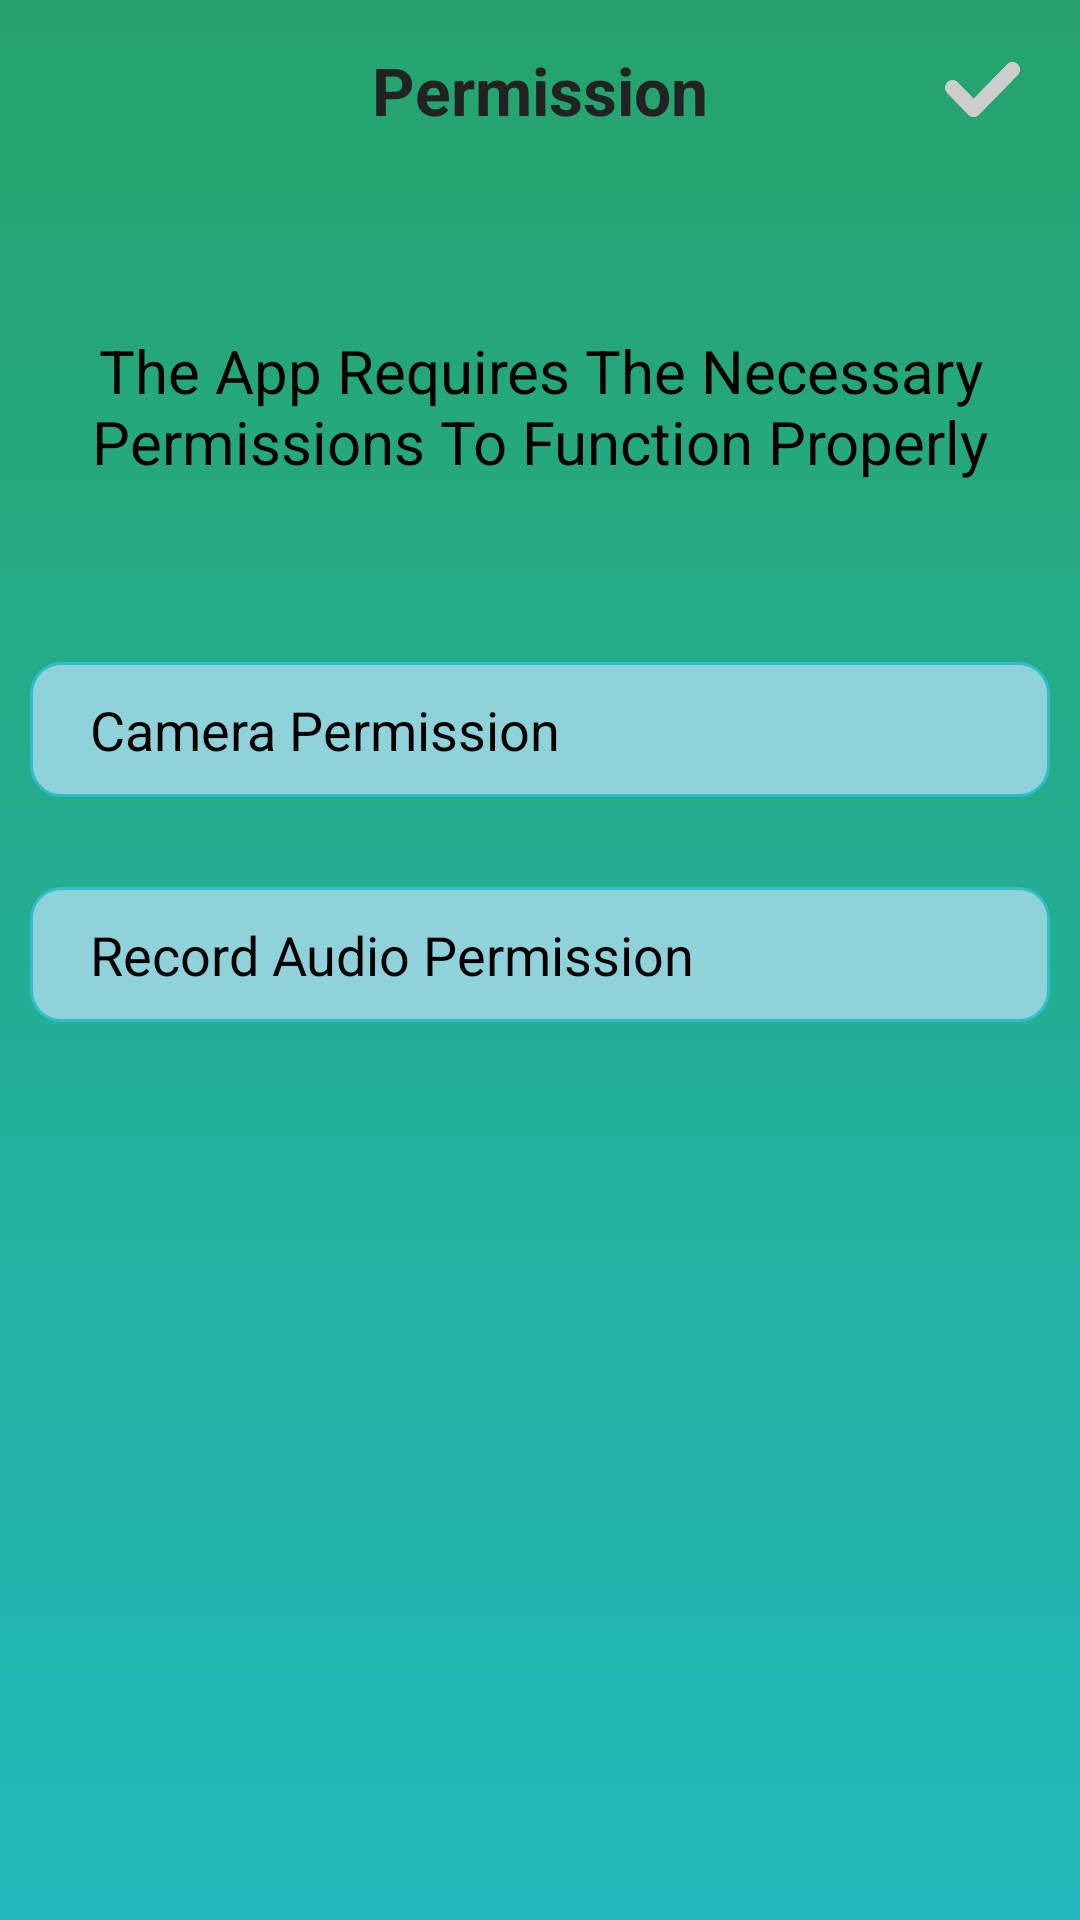

Layout XML and referenced resources for this Android screen:
<!-- AndroidManifest.xml: application theme Theme.LieDetectors -->
<!-- res/layout/act_permissions.xml -->
<?xml version="1.0" encoding="utf-8"?>
<RelativeLayout xmlns:android="http://schemas.android.com/apk/res/android"
    xmlns:app="http://schemas.android.com/apk/res-auto"
    xmlns:tools="http://schemas.android.com/tools"
    android:layout_width="match_parent"
    android:layout_height="match_parent"
    android:background="@drawable/gradual_color_bg"
    android:fitsSystemWindows="true"
    tools:context=".ui.CheckPermissions">


    <RelativeLayout
        android:id="@+id/title"
        android:layout_width="match_parent"
        android:layout_height="60dp"
        android:layout_alignParentTop="true"
        >

        <TextView
            android:layout_width="wrap_content"
            android:layout_height="wrap_content"
            android:layout_centerInParent="true"
            android:text="Permission"
            android:textColor="#222222"
            android:textStyle="bold"
            android:textSize="22sp" />

        <ImageView
            android:id="@+id/ic_next"
            android:layout_width="25dp"
            android:layout_height="25dp"
            android:layout_alignParentEnd="true"
            android:layout_centerVertical="true"
            android:layout_marginEnd="20dp"
            android:src="@drawable/ic_next_h" />

    </RelativeLayout>


    <TextView
        android:id="@+id/text"
        android:layout_width="match_parent"
        android:layout_height="wrap_content"
        android:text="The App Requires The Necessary Permissions To Function Properly"
        android:layout_below="@+id/title"
        android:layout_marginTop="50dp"
        android:layout_marginStart="30dp"
        android:layout_marginEnd="30dp"
        android:textSize="20sp"
        android:textColor="@color/black"
        android:gravity="center"/>

    <LinearLayout

        android:layout_below="@+id/text"
        android:layout_width="match_parent"
        android:layout_height="wrap_content"
        android:layout_marginTop="60dp"

        android:orientation="vertical">

        <RelativeLayout
            android:layout_width="match_parent"
            android:background="@drawable/item_sharp"
            android:layout_marginStart="10dp"
            android:layout_marginEnd="10dp"
            android:layout_height="45dp">

            <TextView
                android:layout_width="wrap_content"
                android:layout_height="wrap_content"
                android:layout_centerVertical="true"
                android:text="Camera Permission"
                android:layout_marginStart="10dp"
                android:textColor="@color/black"
                android:textSize="18sp" />

            <ImageView
                android:id="@+id/bt_camera"
                android:layout_width="50dp"
                android:layout_height="50dp"
                android:layout_alignParentEnd="true"
                android:layout_marginEnd="20dp"
                android:src="@drawable/shutdown" />

        </RelativeLayout>

        <RelativeLayout
            android:layout_width="match_parent"
            android:layout_marginTop="30dp"
            android:background="@drawable/item_sharp"
            android:layout_marginStart="10dp"
            android:layout_marginEnd="10dp"
            android:layout_height="45dp">

            <TextView
                android:layout_width="wrap_content"
                android:layout_height="wrap_content"
                android:layout_centerVertical="true"
                android:text="Record Audio Permission"
                android:layout_marginStart="10dp"
                android:textColor="@color/black"
                android:textSize="18sp" />

            <ImageView
                android:id="@+id/bt_record"
                android:layout_width="50dp"
                android:layout_height="50dp"
                android:src="@drawable/shutdown"
                android:layout_alignParentEnd="true"
                android:layout_marginEnd="20dp"/>

        </RelativeLayout>

    </LinearLayout>


</RelativeLayout>
<!-- resources referenced by this layout -->
<resources>
  <!-- drawable gradual_color_bg (drawable) -->
  <?xml version="1.0" encoding="utf-8"?>
  <shape xmlns:android="http://schemas.android.com/apk/res/android">
  
      android:startColor="#aa000000" 渐变起始色值
  
      android:centerColor="" 渐变中间色值
  
      android:endColor="#ffffffff" 渐变结束颜色
  
      android:angle="45" 渐变的方向 默认为0 从做向右 ，90时从下向上 必须为45的整数倍
  
      android:type="radial" 渐变类型 有三种 线性linear 放射渐变radial 扫描线性渐变sweep
  
      android:centerX="0.5" 渐变中心相对X坐标只有渐变类型为放射渐变时有效
  
      android:centerY="0.5" 渐变中心相对Y坐标只有渐变类型为放射渐变时有效
  
      android:gradientRadius="100" 渐变半径 非线性放射有效
  
      -->
  
      
  
      
  
      
  
      
  
      <gradient
  
      android:startColor="#26a36c"
  
       android:endColor="#21b9bc"
  
      android:angle="270"
  
       />
  
  </shape>
  <!-- drawable ic_next_h: png bitmap (drawable, 2964 bytes) -->
  <!-- drawable item_sharp (drawable-v24) -->
  <?xml version="1.0" encoding="UTF-8"?>
  <shape xmlns:android="http://schemas.android.com/apk/res/android" android:shape="rectangle" >
      
      <stroke android:width="1dp" android:color="#ff30bfc9" />
      <solid android:color="#90D2DA" />
      <corners android:radius="10dp" />
      <padding
          android:left="10dp"
          android:right="10dp"
           />
  </shape>
  <style name="Theme.LieDetectors" parent="Theme.MaterialComponents.DayNight.NoActionBar.Bridge">
          
          <item name="colorPrimary">@color/purple_500</item>
          <item name="colorPrimaryVariant">@color/purple_700</item>
          <item name="colorOnPrimary">@color/white</item>
          
          <item name="colorSecondary">@color/teal_200</item>
          <item name="colorSecondaryVariant">@color/teal_700</item>
          <item name="colorOnSecondary">@color/black</item>
          
  
          
  
  
          <item name="android:statusBarColor">@android:color/transparent</item>
          
          <item name="android:windowTranslucentNavigation">true</item>
          <item name="android:windowDrawsSystemBarBackgrounds">true</item>
          <item name="android:windowLightStatusBar">true</item>
      </style>
  <!-- not gathered from this repository: default colours our renderer supplied (Android Studio template values) -->
  <color name="purple_500">#FF6200EE</color>
  <color name="purple_700">#FF3700B3</color>
  <color name="teal_200">#FF03DAC5</color>
  <color name="teal_700">#FF018786</color>
  <color name="black">#FF000000</color>
  <color name="white">#FFFFFFFF</color>
</resources>
